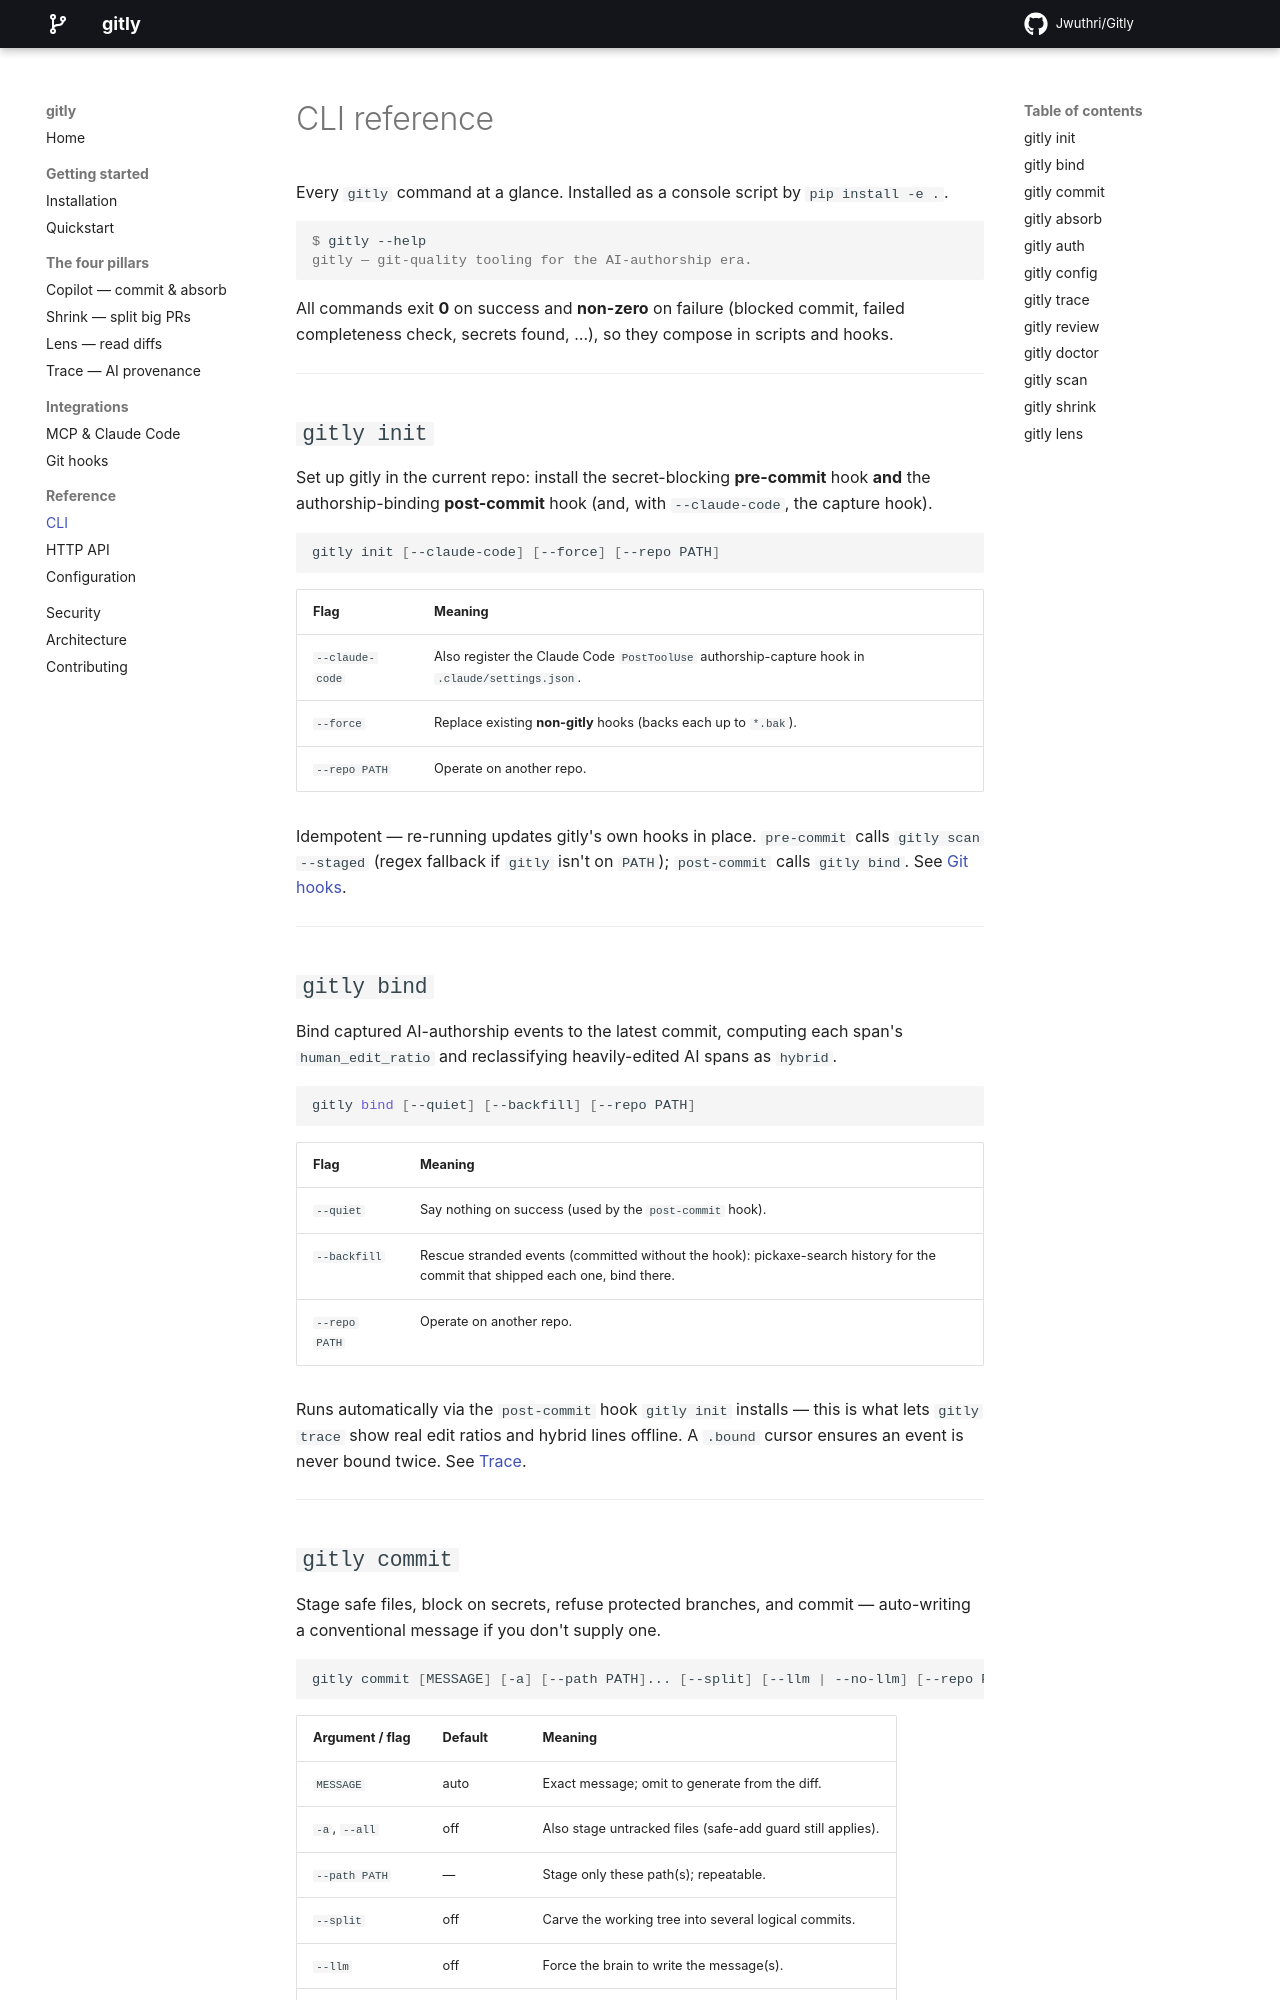

repository: jwuthri-cloud/gitly · page: reference/cli/index.html · generator: mkdocs

# CLI reference

Every `gitly` command at a glance. Installed as a console script by `pip install -e .`.

```console
$ gitly --help
gitly — git-quality tooling for the AI-authorship era.
```

All commands exit **0** on success and **non-zero** on failure (blocked commit, failed
completeness check, secrets found, …), so they compose in scripts and hooks.

---

## `gitly init`

Set up gitly in the current repo: install the secret-blocking **pre-commit** hook **and**
the authorship-binding **post-commit** hook (and, with `--claude-code`, the capture hook).

```bash
gitly init [--claude-code] [--force] [--repo PATH]
```

| Flag | Meaning |
|---|---|
| `--claude-code` | Also register the Claude Code `PostToolUse` authorship-capture hook in `.claude/settings.json`. |
| `--force` | Replace existing **non-gitly** hooks (backs each up to `*.bak`). |
| `--repo PATH` | Operate on another repo. |

Idempotent — re-running updates gitly's own hooks in place. `pre-commit` calls
`gitly scan --staged` (regex fallback if `gitly` isn't on `PATH`); `post-commit` calls
`gitly bind`. See [Git hooks](../integrations/hooks.md).

---

## `gitly bind`

Bind captured AI-authorship events to the latest commit, computing each span's
`human_edit_ratio` and reclassifying heavily-edited AI spans as `hybrid`.

```bash
gitly bind [--quiet] [--backfill] [--repo PATH]
```

| Flag | Meaning |
|---|---|
| `--quiet` | Say nothing on success (used by the `post-commit` hook). |
| `--backfill` | Rescue stranded events (committed without the hook): pickaxe-search history for the commit that shipped each one, bind there. |
| `--repo PATH` | Operate on another repo. |

Runs automatically via the `post-commit` hook `gitly init` installs — this is what lets
`gitly trace` show real edit ratios and hybrid lines offline. A `.bound` cursor ensures an
event is never bound twice. See [Trace](../pillars/trace.md).

---
